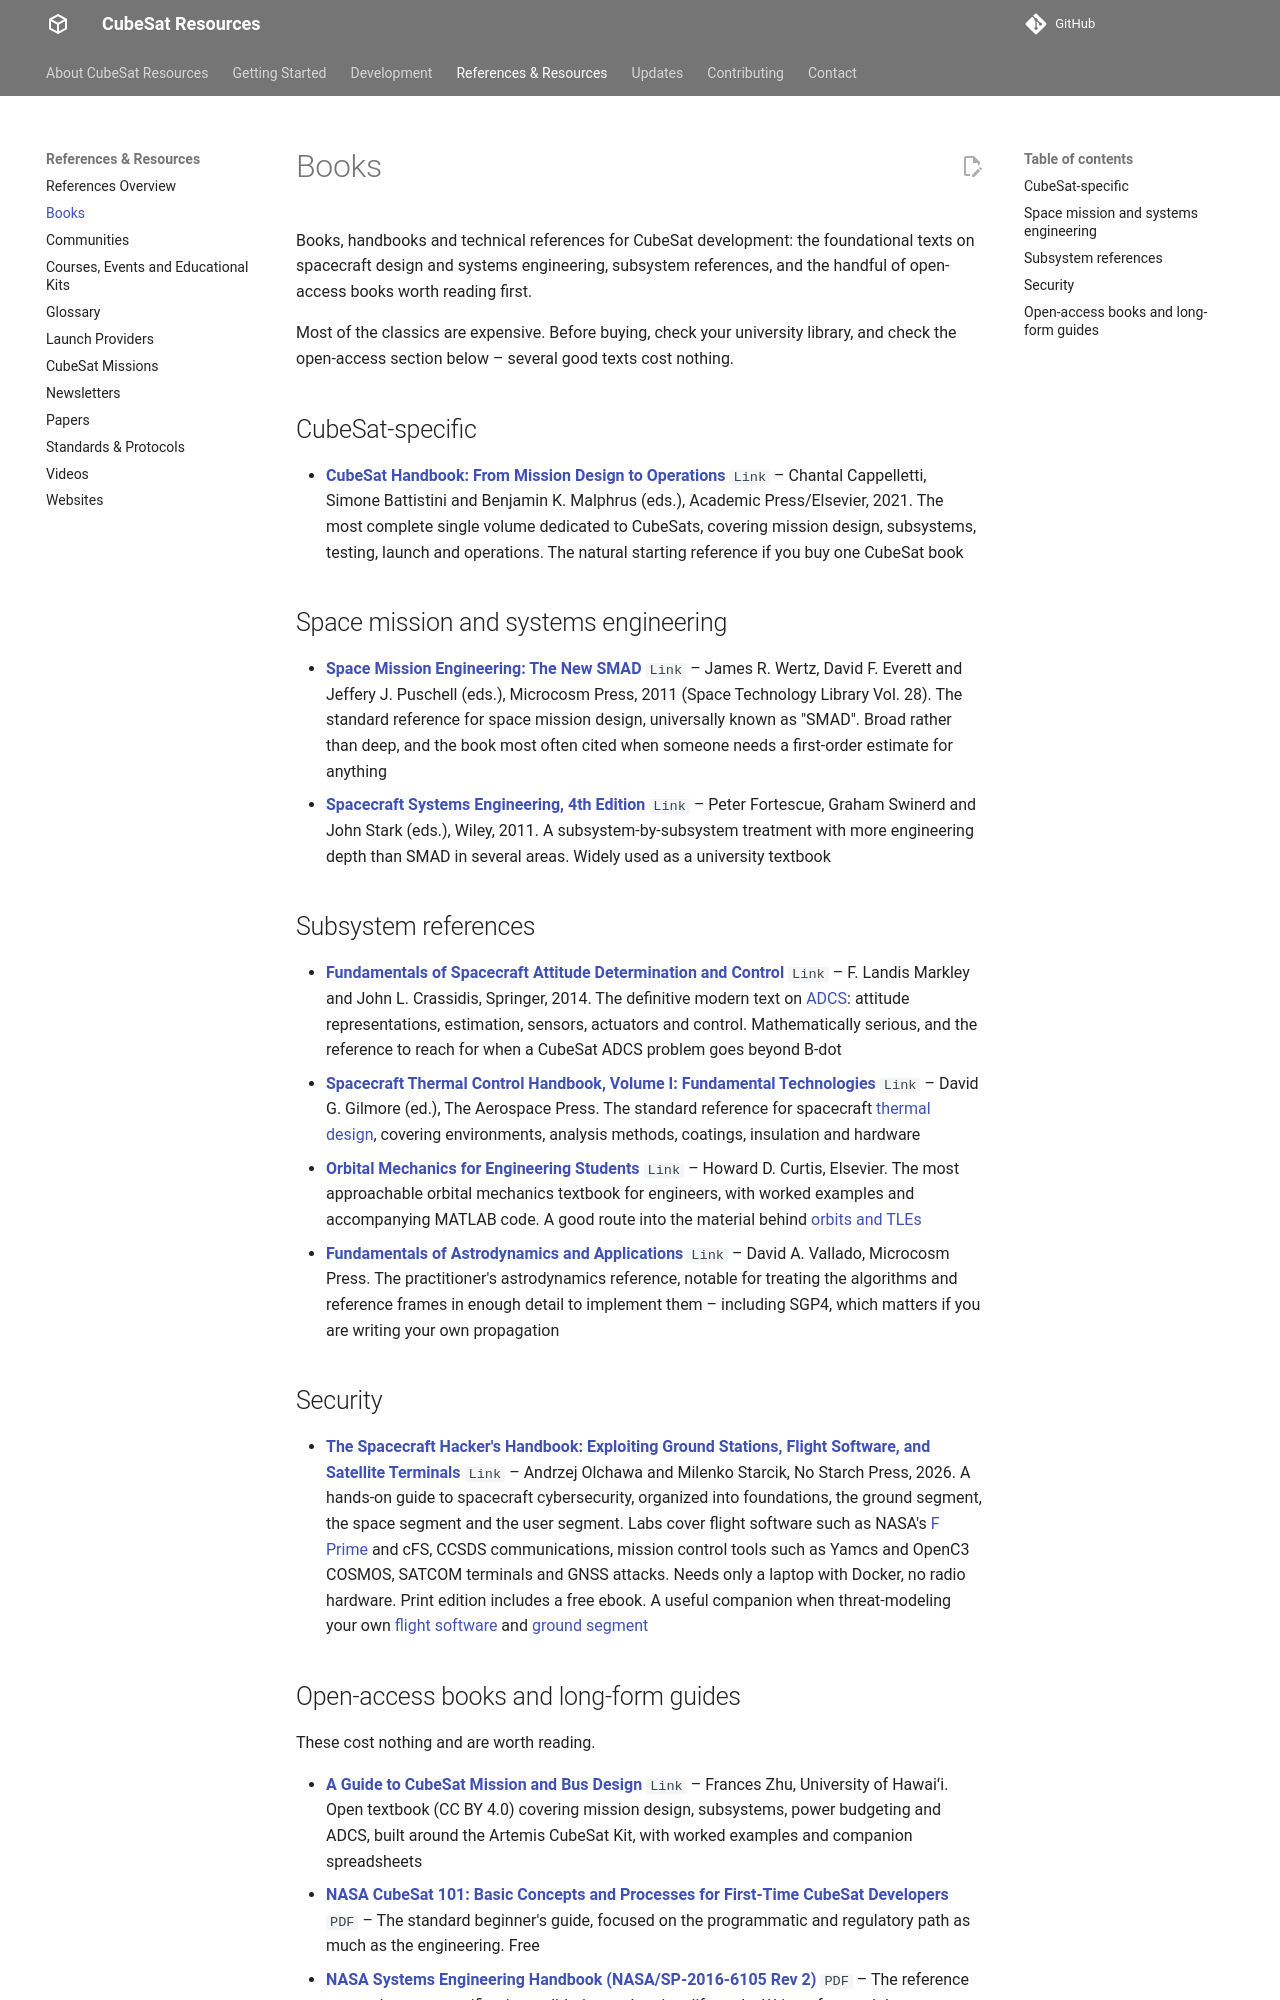

repository: buildacubesat/CubeSat-Resources · page: references/books/index.html · generator: mkdocs

# Books

Books, handbooks and technical references for CubeSat development: the foundational texts on spacecraft design and systems engineering, subsystem references, and the handful of open-access books worth reading first.

Most of the classics are expensive. Before buying, check your university library, and check the open-access section below – several good texts cost nothing.

## CubeSat-specific

<!-- CSR-RESOURCES:START ref-books-cubesat-specific -->
- **[CubeSat Handbook: From Mission Design to Operations](https://shop.elsevier.com/books/cubesat-handbook/cappelletti/978-0-12-817884-3)** `Link` – Chantal Cappelletti, Simone Battistini and Benjamin K. Malphrus (eds.), Academic Press/Elsevier, 2021. The most complete single volume dedicated to CubeSats, covering mission design, subsystems, testing, launch and operations. The natural starting reference if you buy one CubeSat book
<!-- CSR-RESOURCES:END ref-books-cubesat-specific -->

## Space mission and systems engineering

<!-- CSR-RESOURCES:START ref-books-systems-engineering -->
- **[Space Mission Engineering: The New SMAD](https://www.amazon.com/Space-Mission-Engineering-Technology-Library/dp/1881883159)** `Link` – James R. Wertz, David F. Everett and Jeffery J. Puschell (eds.), Microcosm Press, 2011 (Space Technology Library Vol. 28). The standard reference for space mission design, universally known as "SMAD". Broad rather than deep, and the book most often cited when someone needs a first-order estimate for anything
- **[Spacecraft Systems Engineering, 4th Edition](https://www.wiley.com/en-be/Spacecraft+Systems+Engineering,+4th+Edition-p-9780470750124)** `Link` – Peter Fortescue, Graham Swinerd and John Stark (eds.), Wiley, 2011. A subsystem-by-subsystem treatment with more engineering depth than SMAD in several areas. Widely used as a university textbook
<!-- CSR-RESOURCES:END ref-books-systems-engineering -->

## Subsystem references

<!-- CSR-RESOURCES:START ref-books-subsystem-references -->
- **[Fundamentals of Spacecraft Attitude Determination and Control](https://link.springer.com/book/10.1007/978-1-4939-0802-8)** `Link` – F. Landis Markley and John L. Crassidis, Springer, 2014. The definitive modern text on [ADCS](../development/gnc.md): attitude representations, estimation, sensors, actuators and control. Mathematically serious, and the reference to reach for when a CubeSat ADCS problem goes beyond B-dot
- **[Spacecraft Thermal Control Handbook, Volume I: Fundamental Technologies](https://arc.aiaa.org/doi/book/10.2514/4.989117)** `Link` – David G. Gilmore (ed.), The Aerospace Press. The standard reference for spacecraft [thermal design](../development/thermal.md), covering environments, analysis methods, coatings, insulation and hardware
- **[Orbital Mechanics for Engineering Students](https://en.wikipedia.org/wiki/Orbital_Mechanics_for_Engineering_Students)** `Link` – Howard D. Curtis, Elsevier. The most approachable orbital mechanics textbook for engineers, with worked examples and accompanying MATLAB code. A good route into the material behind [orbits and TLEs](../development/gnc.md#orbit-representation-tles)
- **[Fundamentals of Astrodynamics and Applications](https://www.abebooks.com/9781881883210/Fundamentals-Astrodynamics-Applications-Fifth-Edition-1881883213/plp)** `Link` – David A. Vallado, Microcosm Press. The practitioner's astrodynamics reference, notable for treating the algorithms and reference frames in enough detail to implement them – including SGP4, which matters if you are writing your own propagation
<!-- CSR-RESOURCES:END ref-books-subsystem-references -->

## Security

<!-- CSR-RESOURCES:START ref-books-security -->
- **[The Spacecraft Hacker's Handbook: Exploiting Ground Stations, Flight Software, and Satellite Terminals](https://nostarch.com/spacecraft-hackers-handbook)** `Link` – Andrzej Olchawa and Milenko Starcik, No Starch Press, 2026. A hands-on guide to spacecraft cybersecurity, organized into foundations, the ground segment, the space segment and the user segment. Labs cover flight software such as NASA's [F Prime](../development/flight-software.md) and cFS, CCSDS communications, mission control tools such as Yamcs and OpenC3 COSMOS, SATCOM terminals and GNSS attacks. Needs only a laptop with Docker, no radio hardware. Print edition includes a free ebook. A useful companion when threat-modeling your own [flight software](../development/flight-software.md) and [ground segment](../development/ground-segment.md)
<!-- CSR-RESOURCES:END ref-books-security -->
